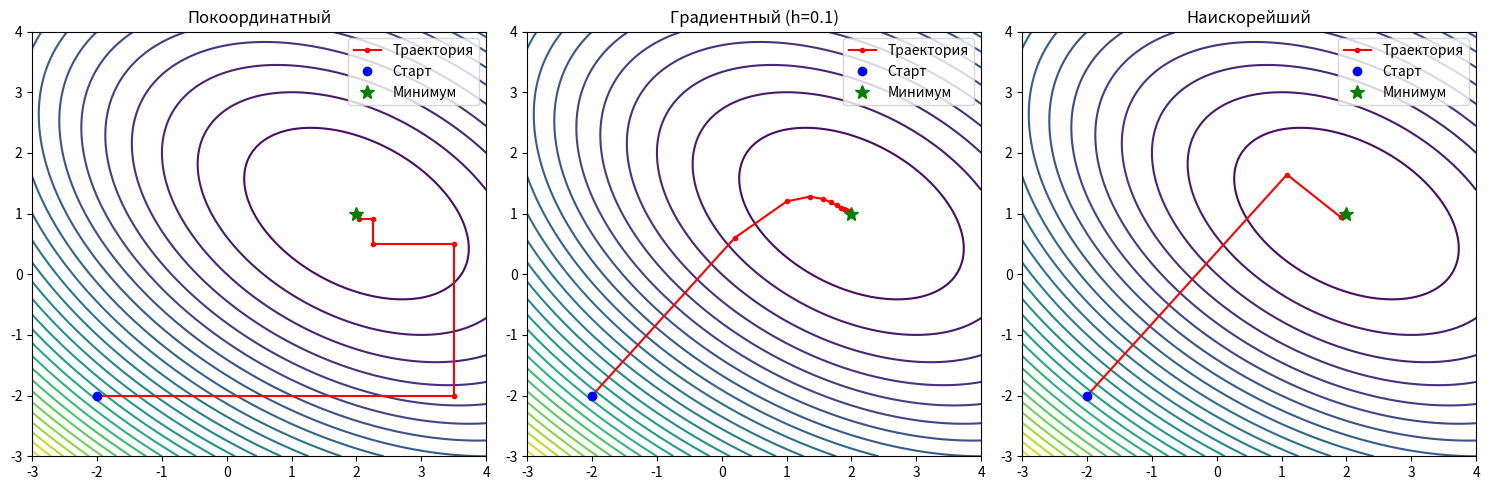

This chart was generated by the following Python code:
import numpy as np
import matplotlib.pyplot as plt
from scipy.optimize import minimize_scalar


# --- ФУНКЦИИ ЛР4 ВАРИАНТ 1 ---
def f(X):
    x1, x2 = X
    return 2 * x1 ** 2 + 2 * x1 * x2 + 3 * x2 ** 2 - 10 * x1 - 10 * x2 + 15


def grad_f(X):
    x1, x2 = X
    return np.array([4 * x1 + 2 * x2 - 10, 2 * x1 + 6 * x2 - 10])


# --- МЕТОДЫ ОПТИМИЗАЦИИ (Функции вместо классов) ---

def coordinate_descent(x0, eps=0.0001, max_iter=50):
    x = np.array(x0, dtype=float)
    history = [x.copy()]

    for _ in range(max_iter):
        x_prev = x.copy()

        # Спуск по x1
        res1 = minimize_scalar(lambda alpha: f([x[0] + alpha, x[1]]))
        x[0] += res1.x
        history.append(x.copy())

        # Спуск по x2
        res2 = minimize_scalar(lambda alpha: f([x[0], x[1] + alpha]))
        x[1] += res2.x
        history.append(x.copy())

        if np.linalg.norm(x - x_prev) < eps:
            break
    return np.array(history)


def gradient_descent(x0, h=0.1, eps=0.0001, max_iter=50):
    x = np.array(x0, dtype=float)
    history = [x.copy()]

    for _ in range(max_iter):
        g = grad_f(x)
        if np.linalg.norm(g) < eps:
            break
        x = x - h * g
        history.append(x.copy())

    return np.array(history)


def steepest_descent(x0, eps=0.0001, max_iter=50):
    x = np.array(x0, dtype=float)
    history = [x.copy()]

    for _ in range(max_iter):
        g = grad_f(x)
        if np.linalg.norm(g) < eps:
            break

        # Одномерная минимизация для поиска оптимального шага (из лекции)
        res = minimize_scalar(lambda h: f(x - h * g))
        x = x - res.x * g
        history.append(x.copy())

    return np.array(history)


# --- ЗАПУСК И ВИЗУАЛИЗАЦИЯ (ДЗ 2.1) ---
x_start = [-2.0, -2.0]

hist_coord = coordinate_descent(x_start)
hist_grad = gradient_descent(x_start, h=0.1)
hist_steep = steepest_descent(x_start)

# Построение графиков с линиями уровня
fig, axes = plt.subplots(1, 3, figsize=(15, 5))
X1, X2 = np.meshgrid(np.linspace(-3, 4, 100), np.linspace(-3, 4, 100))
Z = f([X1, X2])

histories = [("Покоординатный", hist_coord),
             ("Градиентный (h=0.1)", hist_grad),
             ("Наискорейший", hist_steep)]

for ax, (title, hist) in zip(axes, histories):
    ax.contour(X1, X2, Z, levels=30, cmap='viridis')
    ax.plot(hist[:, 0], hist[:, 1], 'r.-', label='Траектория')
    ax.plot(hist[0, 0], hist[0, 1], 'bo', label='Старт')
    ax.plot(hist[-1, 0], hist[-1, 1], 'g*', markersize=10, label='Минимум')
    ax.set_title(title)
    ax.legend()

plt.tight_layout()
plt.show()

# --- МЕТОД НЬЮТОНА (ДЗ 2.2) ---
print("\n=== Метод Ньютона (ДЗ 2.2) ===")


def grad_z(X):
    x, y = X
    return np.array([3 * x ** 2 + 6 * x, 3 * y ** 2 - 28 * y + 64])


def hessian_z(X):
    x, y = X
    return np.array([[6 * x + 6, 0], [0, 6 * y - 28]])


x_newton = np.array([-0.5, 5.5], dtype=float)  # M0
for i in range(10):
    g = grad_z(x_newton)
    if np.linalg.norm(g) < 0.0001:
        break
    H_inv = np.linalg.inv(hessian_z(x_newton))
    x_newton = x_newton - H_inv @ g
    print(f"Итерация {i + 1}: x = {x_newton[0]:.4f}, y = {x_newton[1]:.4f}")

print(f"Найденный оптимум (Ньютон): x = {x_newton[0]:.4f}, y = {x_newton[1]:.4f}")
